Run: headless pygame with SDL's dummy video driver; simulated clock (each Clock.tick advances the game by its frame time, no real sleeping); random seed 0; keys injected as events and as key.get_pressed() state; no mouse input.
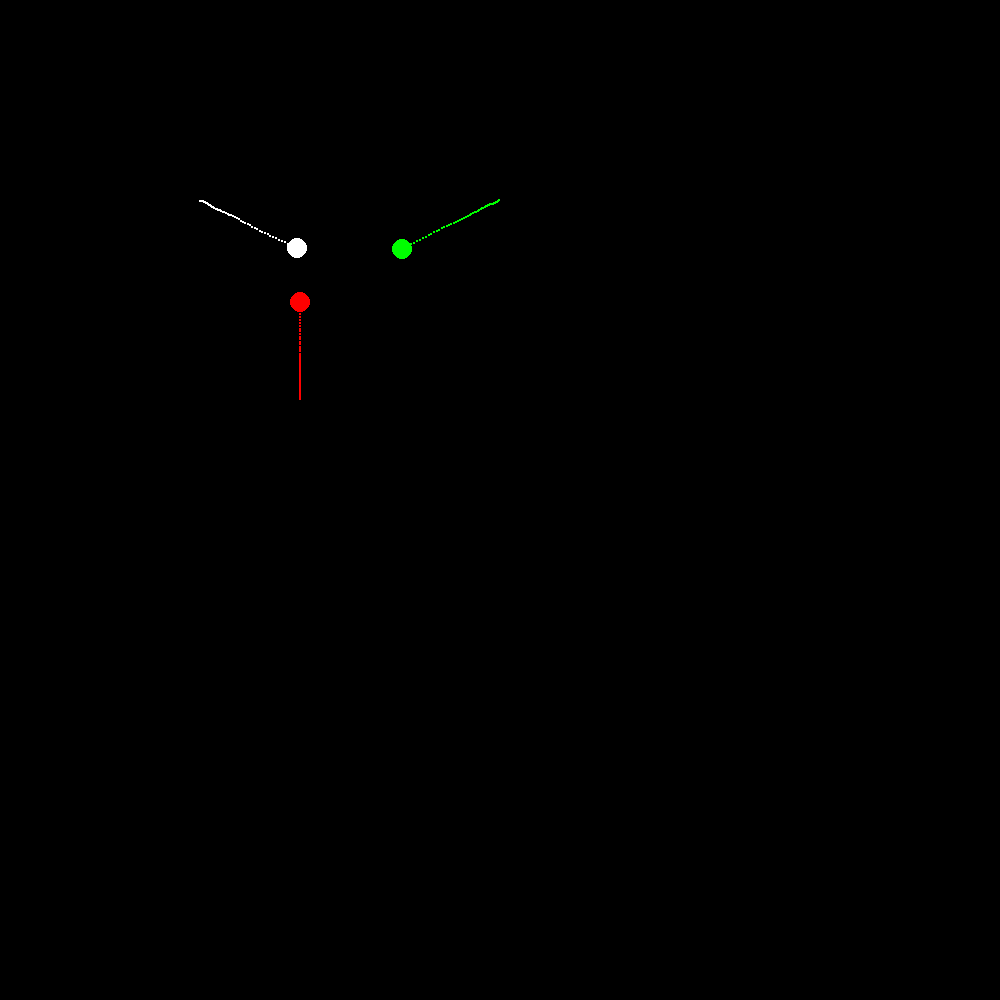
Frame 1 of 4 · flips 1–60 · no input
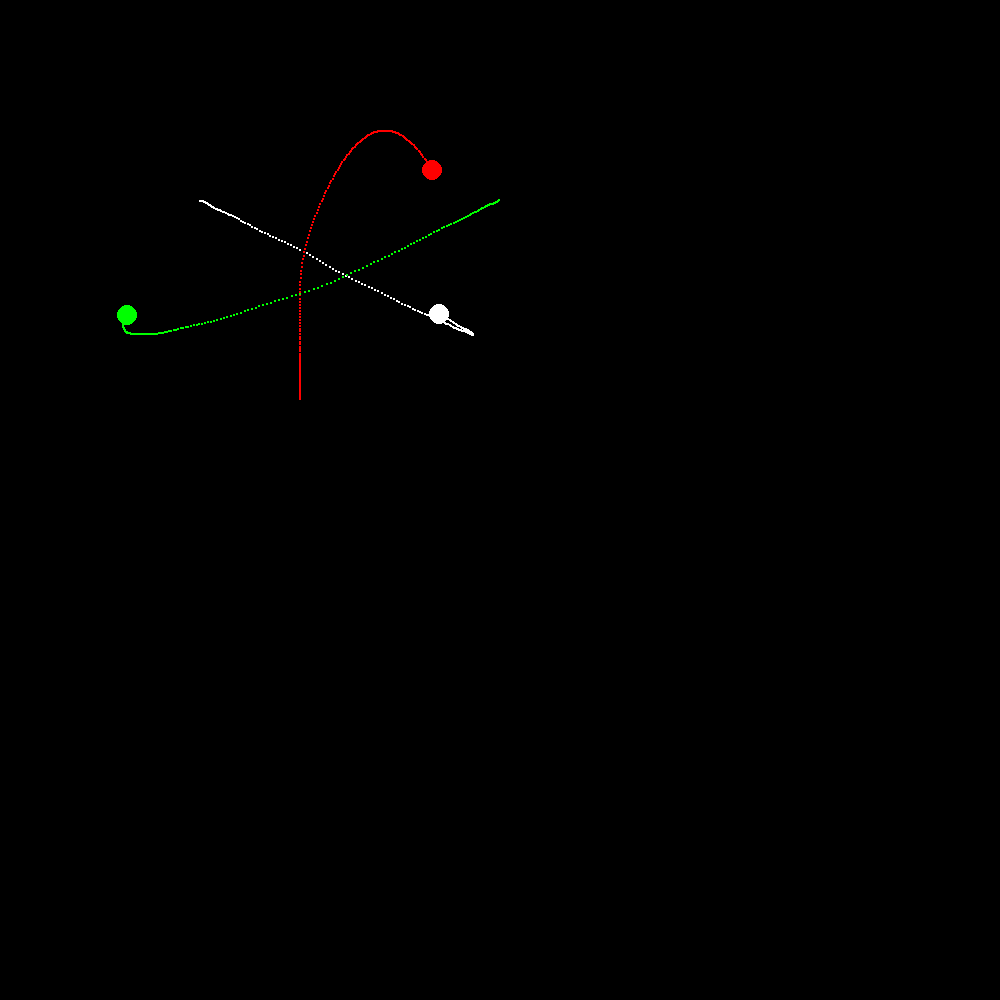
Frame 2 of 4 · flips 61–180 · tapped SPACE, RETURN · held RIGHT (→), D
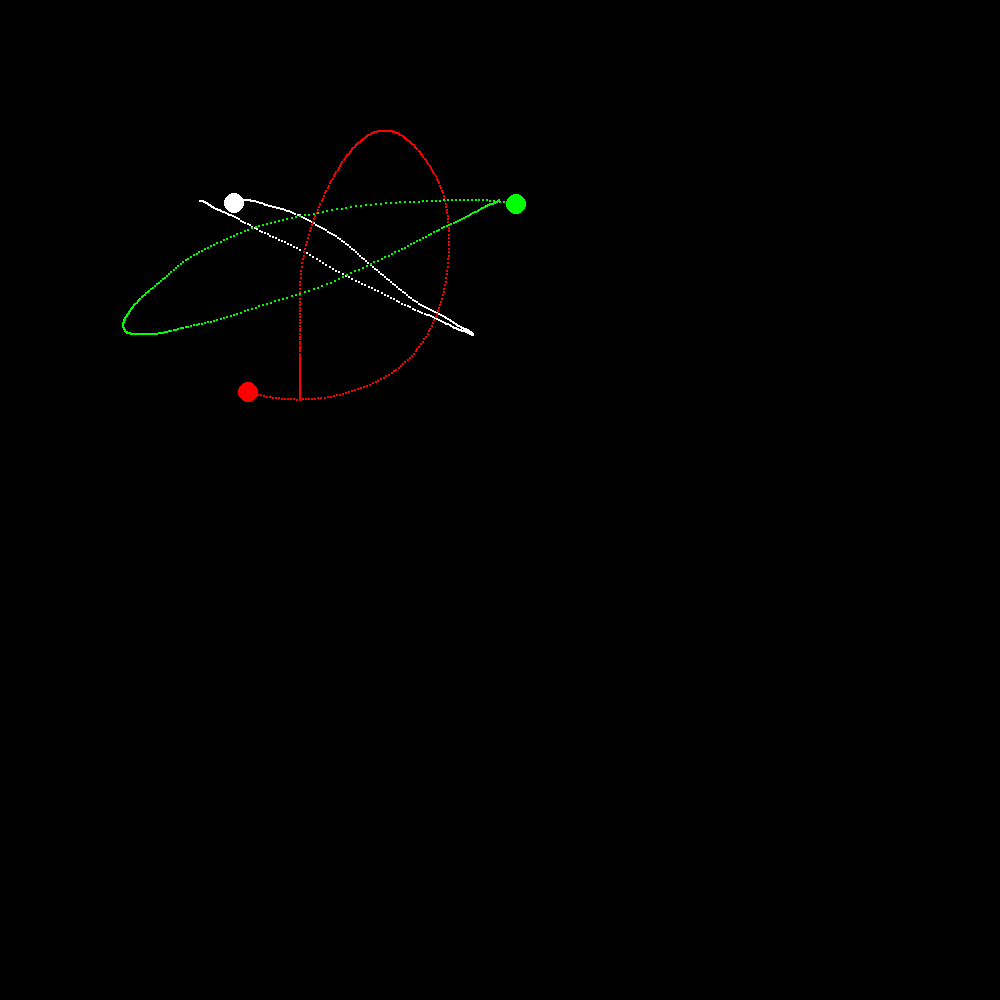
Frame 3 of 4 · flips 181–300 · held DOWN (↓), S
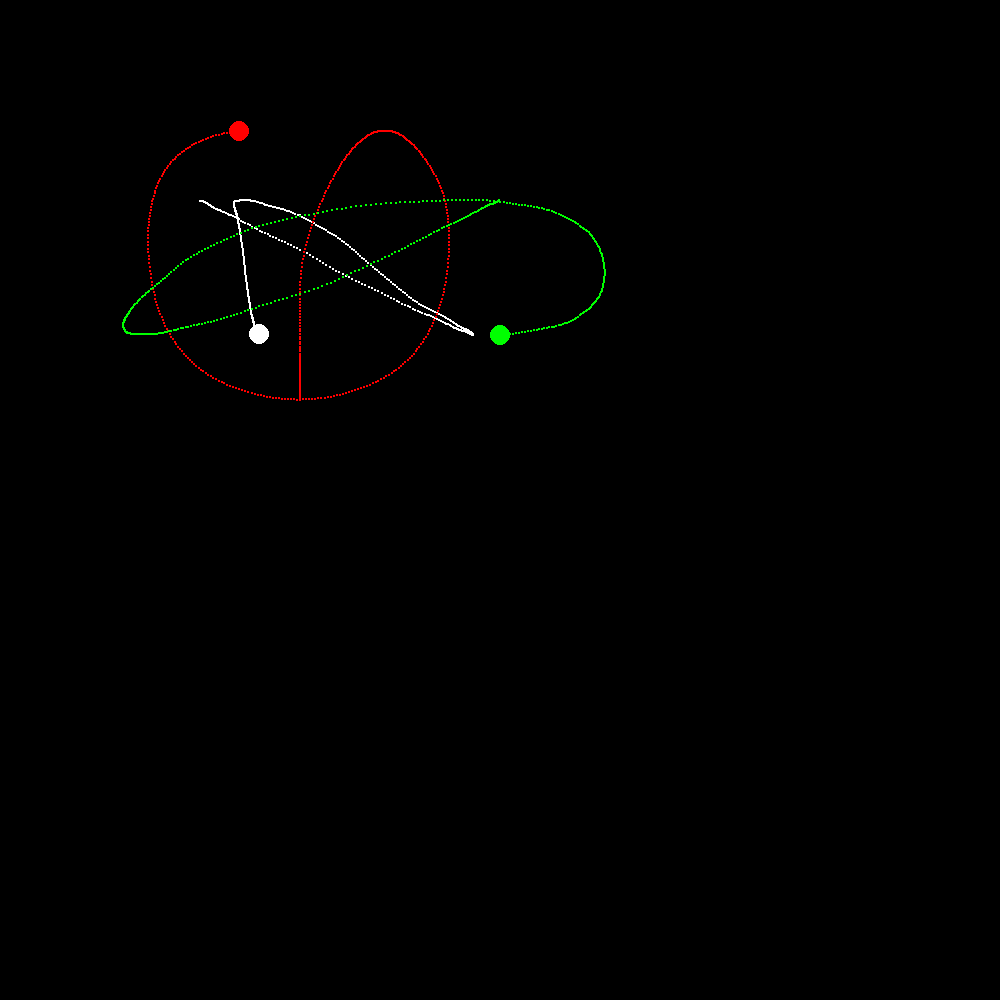
Frame 4 of 4 · flips 301–420 · held LEFT (←), A, UP (↑), W

The pygame program that drew these frames:

import pygame
import math
pygame.init()

display = pygame.display.set_mode((1000, 1000)) #w, h
click = pygame.time.Clock()
FPS = 50

def calculate_acceleration(m1, m2, sep):
    Fg = ((6.67 * (10 ** -11)) * (m1 * 100000) * (m2 * 100000))/((sep)**2)
    aform1 = Fg/m1
    aform2 = Fg/m2
    return [aform1, aform2]

def calculate_distance(x, y):
    xd = abs(x[0]-x[1])
    yd = abs(y[0]-y[1])
    r = math.sqrt(xd**2 + yd ** 2)
    return r



class Ball():
    def __init__(self, x, y, xvel, yvel, mass, color):
        self.position = x, y
        self.positionx = float(x)
        self.positiony = float(y)
        self.velocity = xvel, yvel
        self.velocityx = float(xvel)
        self.velocityy = float(yvel)
        self.color = pygame.Color(color)
        self.mass = mass
    
    def draw(self):
        pygame.draw.circle(display, self.color, (int(self.positionx), int(self.positiony)), 10)

def game():
    dotpos = []
    dotpos2 = []
    dotpos3 = []
    ball1 = Ball(200, 201, 0, 0, 10000, "White") #1000000
    ball2 = Ball(300, 400, 0, 0, 10000, "Red")
    ball3 = Ball(500, 200, 0, 0, 10000, "Green")
    while True:
        display.fill((0, 0, 0))
        for event in pygame.event.get():
            if event.type == pygame.QUIT:
                return 
        
        

        acc = calculate_acceleration(ball1.mass, ball2.mass, calculate_distance(ball1.position, ball2.position))
        if ball1.positionx > ball2.positionx:
            ball1.velocityx -= acc[0]
            ball2.velocityx += acc[1]
        elif ball1.positionx == ball2.positionx:
            pass
        else:
            ball1.velocityx += acc[0]
            ball2.velocityx -= acc[1]
        
        if ball1.positiony > ball2.positiony:
            ball1.velocityy -= acc[0]
            ball2.velocityy += acc[1]
        elif ball1.positiony == ball2.positiony:
            pass
        else:
            ball1.velocityy += acc[0]
            ball2.velocityy -= acc[1]
        ###
        acc2 = calculate_acceleration(ball2.mass, ball3.mass, calculate_distance(ball2.position, ball3.position))
        if ball2.positionx > ball3.positionx:
            ball2.velocityx -= acc[0]
            ball3.velocityx += acc[1]
        elif ball2.positionx == ball3.positionx:
            pass
        else:
            ball2.velocityx += acc[0]
            ball3.velocityx -= acc[1]
        
        if ball2.positiony > ball3.positiony:
            ball2.velocityy -= acc[0]
            ball3.velocityy += acc[1]
        elif ball2.positiony == ball3.positiony:
            pass
        else:
            ball2.velocityy += acc[0]
            ball3.velocityy -= acc[1]
        ##
        acc3 = calculate_acceleration(ball1.mass, ball3.mass, calculate_distance(ball1.position, ball3.position))
        if ball2.positionx > ball3.positionx:
            ball1.velocityx -= acc[0]
            ball3.velocityx += acc[1]
        elif ball1.positionx == ball3.positionx:
            pass
        else:
            ball1.velocityx += acc[0]
            ball3.velocityx -= acc[1]
        
        if ball1.positiony > ball3.positiony:
            ball1.velocityy -= acc[0]
            ball3.velocityy += acc[1]
        elif ball1.positiony == ball3.positiony:
            pass
        else:
            ball1.velocityy += acc[0]
            ball3.velocityy -= acc[1]
        
        #movement
        ball1.positionx += ball1.velocityx/50
        ball2.positionx += ball2.velocityx/50
        ball1.positiony += ball1.velocityy/50
        ball2.positiony += ball2.velocityy/50
        ##
        ball2.positionx += ball2.velocityx/50
        ball3.positionx += ball3.velocityx/50
        ball2.positiony += ball2.velocityy/50
        ball3.positiony += ball3.velocityy/50

        ball1.positionx += ball1.velocityx/50
        ball3.positionx += ball3.velocityx/50
        ball1.positiony += ball1.velocityy/50
        ball3.positiony += ball3.velocityy/50


        ball1.draw()
        ball2.draw()
        ball3.draw()

        dotpos.append((ball1.positionx, ball1.positiony))
        for dots in dotpos:
            pygame.draw.circle(display, pygame.Color("White"), dots, 1)
        
        dotpos2.append((ball2.positionx, ball2.positiony))
        for dots in dotpos2:
            pygame.draw.circle(display, pygame.Color("Red"), dots, 1)

        dotpos3.append((ball3.positionx, ball3.positiony))
        for dots in dotpos3:
            pygame.draw.circle(display, pygame.Color("Green"), dots, 1)

        
        pygame.display.update()
        click.tick(FPS)
game()
pygame.quit()
